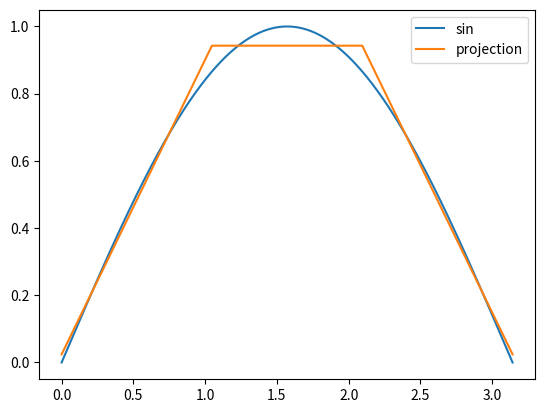

Source code (Python):
from scipy.integrate import quad
import numpy as np
import matplotlib.pyplot as plt
import statistics as st

def u(x):
    return np.sin(x)

def dotProduct(f1, f2, a, b):
    return quad(lambda x: f1(x) * f2(x), a, b)[0]

def manualIntegration(i, j, x_nodes):
    n = len(x_nodes) - 1
    if i == j:
        if i == 0: return (2/6) * abs(x_nodes[i] - x_nodes[i+1])
        elif i == n: return (2/6) * abs(x_nodes[i] - x_nodes[i-1])
        elif i != 0 and i != n: return (2/3) * abs(x_nodes[i] - x_nodes[i+1])
    else:
        return (1/6) * abs(x_nodes[i] - x_nodes[j])

def phi_i(x, x_nodes, i):
    n = len(x_nodes) - 1
    if i == 0:
        return (x-x_nodes[1])/(x_nodes[0]-x_nodes[1]) if x >= x_nodes[0] and x < x_nodes[1] else 0
    elif i == n:
        return (x-x_nodes[n-1])/(x_nodes[n]-x_nodes[n-1]) if x >= x_nodes[n-1] and x <= x_nodes[n] else 0
    else:
        return (x-x_nodes[i-1])/(x_nodes[i]-x_nodes[i-1]) if x >= x_nodes[i-1] and x <= x_nodes[i] else (x-x_nodes[i+1])/(x_nodes[i]-x_nodes[i+1]) if x >= x_nodes[i] and x <= x_nodes[i+1] else 0

def getPiecewiseProjection(x_nodes, n, a, b):
    phi = [lambda x, i=i: phi_i(x, x_nodes, i) for i in range(n+1)]
    B = [dotProduct(u, phi[i], a, b) for i in range(n+1)]
    A = np.zeros((n+1, n+1), dtype=float)
    for i in range(n+1):
        for j in range(n+1):
            if i == j or i == j + 1 or i == j - 1:
                #A[i][j] = dotProduct(phi[i], phi[j], a, b)
                A[i][j] = manualIntegration(i, j, x_nodes)
    C = np.linalg.solve(A, B)
    return C

a, b, N = 0, np.pi, 1000
n = 3
x_nodes = np.linspace(a, b, n+1)

"""
#Plot phi functions
phi = [lambda x, i=i: phi_i(x, x_nodes, i) for i in range(n+1)]
x = np.linspace(a, b, N)
for i in range(n+1):
    y = [phi[i](xi) for xi in x]
    plt.plot(x, y, label=f'phi_{i}')
y_u = [u(x_i) for x_i in x]
plt.plot(x, y_u, label='sin')
plt.legend()
plt.show()
"""

#Plot projection
ans = getPiecewiseProjection(x_nodes, n, a, b)
x = np.linspace(a, b, N)
y_u = [u(x_i) for x_i in x]
y_func = lambda x : sum([ ans[i] * phi_i(x, x_nodes, i) for i in range(n+1)])
y_proj = [y_func(x_i) for x_i in x]
plt.clf()
plt.plot(x, y_u, label='sin')
plt.plot(x, y_proj, label='projection')
plt.legend()
plt.show()

error = [abs(y_u[i] - y_proj[i]) for i in range(N)]
mean_error = st.mean(error)
print(mean_error)
